Labelled photos from "data", an image-classification folder in HITSNINJA/Mobilenet_Image_Classification. The possible labels are: glioma tumor, meningioma tumor, no tumor, pituitary tumor.

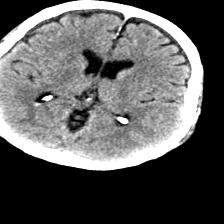
Label: no tumor

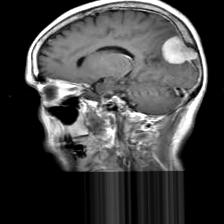
Label: meningioma tumor

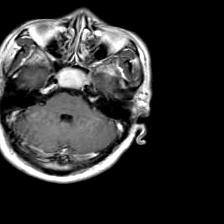
Label: pituitary tumor

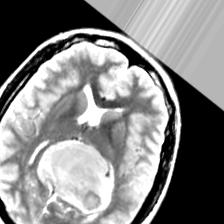
Label: meningioma tumor

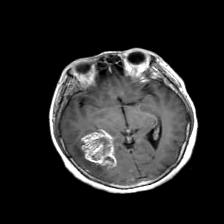
Label: glioma tumor

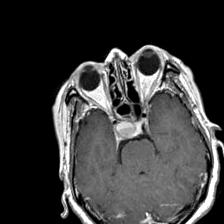
Label: pituitary tumor
